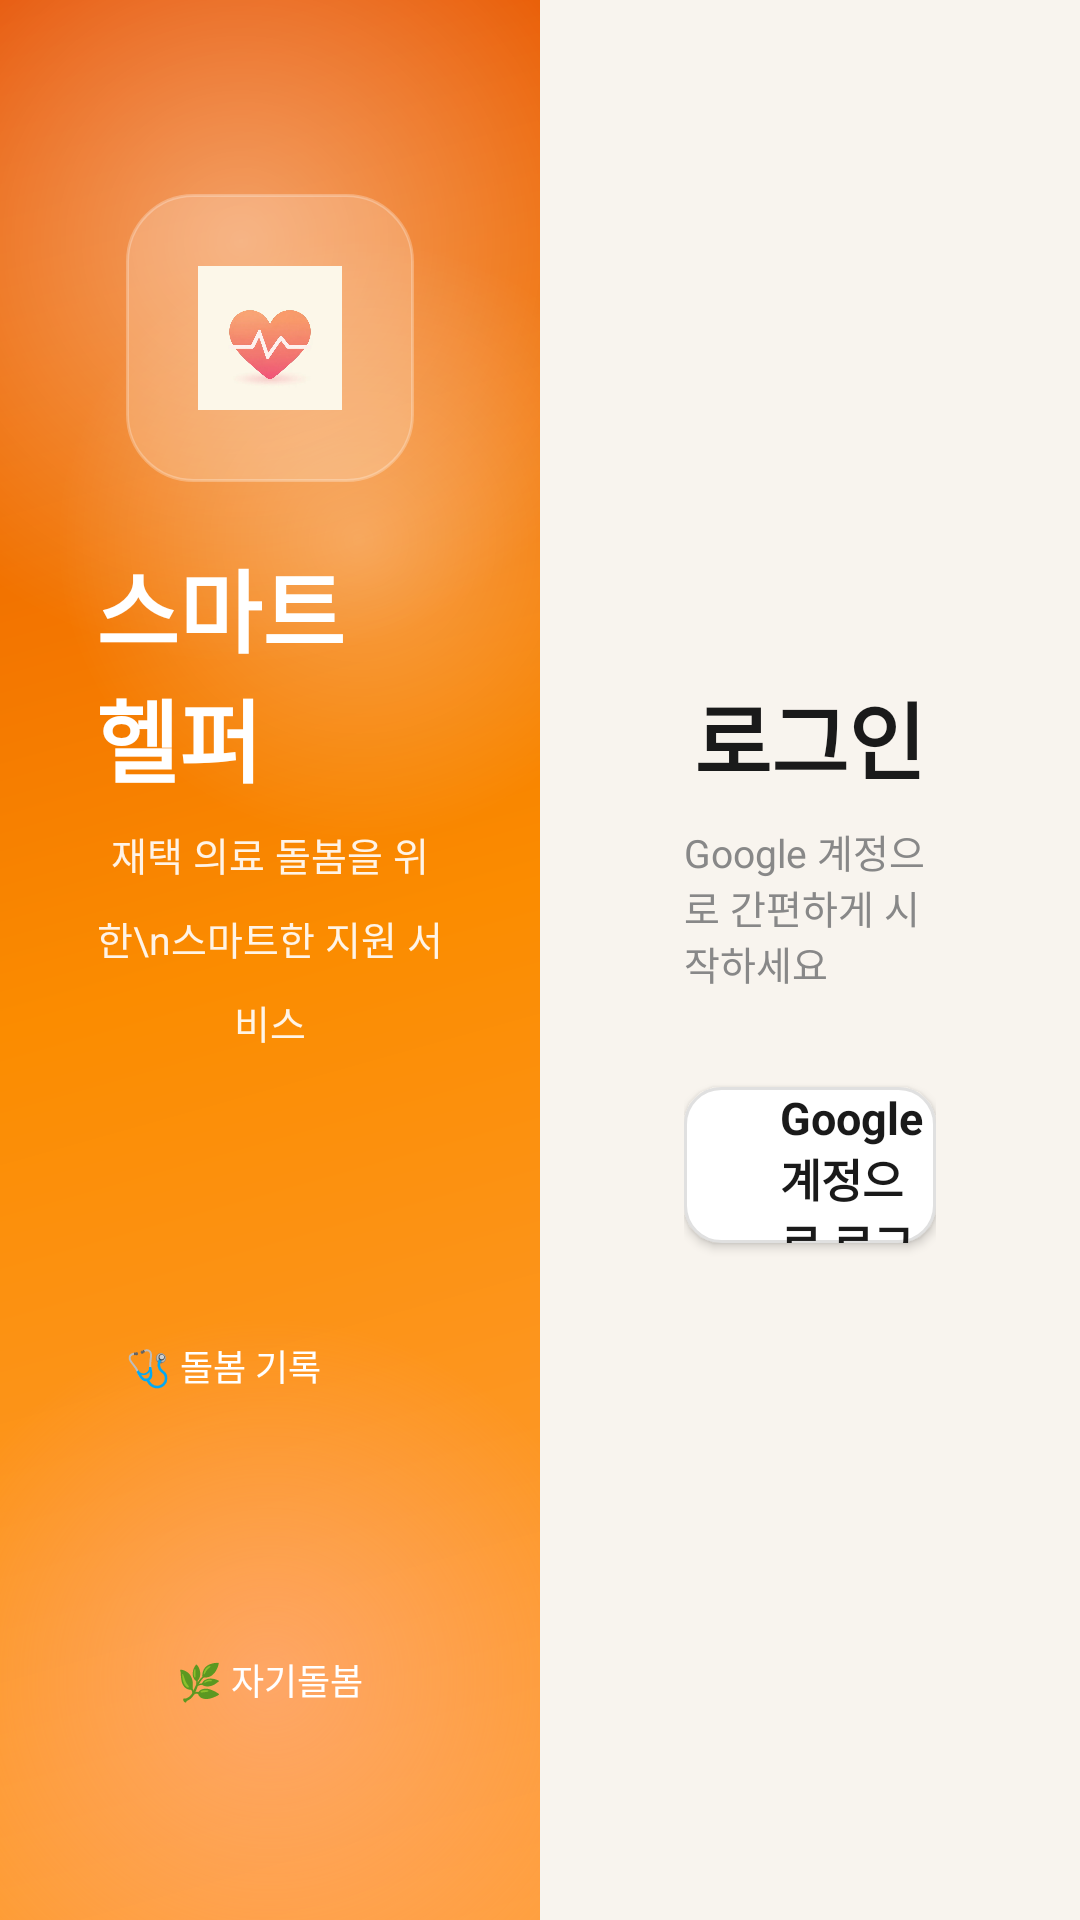

Android layout source for this screen:
<!-- AndroidManifest.xml: application theme Theme.SmartHelper -->
<!-- res/layout/activity_login.xml -->
<?xml version="1.0" encoding="utf-8"?>
<LinearLayout
    xmlns:android="http://schemas.android.com/apk/res/android"
    xmlns:app="http://schemas.android.com/apk/res-auto"
    android:layout_width="match_parent"
    android:layout_height="match_parent"
    android:orientation="horizontal"
    android:background="#FFF8F4EE">

    
    
    
    <FrameLayout
        android:layout_width="0dp"
        android:layout_height="match_parent"
        android:layout_weight="1"
        android:background="@drawable/bg_left_panel"
        android:clipChildren="false"
        android:clipToPadding="false">

        
        <ImageView
            android:layout_width="280dp"
            android:layout_height="280dp"
            android:src="@drawable/blob_orange_large"
            android:alpha="0.4"
            android:layout_gravity="top|start"
            android:layout_marginStart="-60dp"
            android:layout_marginTop="-60dp" />

        
        <ImageView
            android:layout_width="200dp"
            android:layout_height="200dp"
            android:src="@drawable/blob_orange_large"
            android:alpha="0.3"
            android:layout_gravity="top|end"
            android:layout_marginEnd="-40dp"
            android:layout_marginTop="80dp" />

        
        <ImageView
            android:layout_width="240dp"
            android:layout_height="240dp"
            android:src="@drawable/blob_peach"
            android:alpha="0.5"
            android:layout_gravity="bottom|center_horizontal"
            android:layout_marginBottom="-40dp" />

        
        <LinearLayout
            android:layout_width="match_parent"
            android:layout_height="wrap_content"
            android:layout_gravity="center"
            android:orientation="vertical"
            android:gravity="center"
            android:padding="32dp">

            
            <FrameLayout
                android:layout_width="96dp"
                android:layout_height="96dp"
                android:background="@drawable/bg_icon_card"
                android:elevation="4dp">

                <ImageView
                    android:layout_width="48dp"
                    android:layout_height="48dp"
                    android:layout_gravity="center"
                    android:src="@drawable/smart_helper_ic"
       />
            </FrameLayout>

            
            <TextView
                android:layout_width="wrap_content"
                android:layout_height="wrap_content"
                android:text="스마트 헬퍼"
                android:textSize="30sp"
                android:textColor="#FFFFFFFF"
                android:textStyle="bold"
                android:layout_marginTop="20dp" />

            
            <TextView
                android:layout_width="wrap_content"
                android:layout_height="wrap_content"
                android:text="재택 의료 돌봄을 위한\n스마트한 지원 서비스"
                android:textSize="13sp"
                android:textColor="#E6FFFFFF"
                android:gravity="center"
                android:lineSpacingMultiplier="1.5"
                android:layout_marginTop="8dp" />

            
            <LinearLayout
                android:layout_width="wrap_content"
                android:layout_height="wrap_content"
                android:orientation="horizontal"
                android:layout_marginTop="24dp"
                android:gravity="center">

                
                <TextView
                    android:layout_width="wrap_content"
                    android:layout_height="wrap_content"
                    android:text="🩺 돌봄 기록"
                    android:textSize="12sp"
                    android:textColor="#FFFFFFFF"
                    android:background="@drawable/bg_chip"
                    android:paddingHorizontal="14dp"
                    android:paddingVertical="7dp" />

                
                <TextView
                    android:layout_width="wrap_content"
                    android:layout_height="wrap_content"
                    android:text="📚 교육 자료"
                    android:textSize="12sp"
                    android:textColor="#FFFFFFFF"
                    android:background="@drawable/bg_chip"
                    android:paddingHorizontal="14dp"
                    android:paddingVertical="7dp"
                    android:layout_marginStart="8dp" />

                
                <TextView
                    android:layout_width="wrap_content"
                    android:layout_height="wrap_content"
                    android:text="💙 사랑의 메시지"
                    android:textSize="12sp"
                    android:textColor="#FFFFFFFF"
                    android:background="@drawable/bg_chip"
                    android:paddingHorizontal="14dp"
                    android:paddingVertical="7dp"
                    android:layout_marginStart="8dp" />
            </LinearLayout>

            
            <LinearLayout
                android:layout_width="wrap_content"
                android:layout_height="wrap_content"
                android:orientation="horizontal"
                android:layout_marginTop="8dp"
                android:gravity="center">

                
                <TextView
                    android:layout_width="wrap_content"
                    android:layout_height="wrap_content"
                    android:text="🌿 자기돌봄"
                    android:textSize="12sp"
                    android:textColor="#FFFFFFFF"
                    android:background="@drawable/bg_chip"
                    android:paddingHorizontal="14dp"
                    android:paddingVertical="7dp" />
            </LinearLayout>

        </LinearLayout>
    </FrameLayout>

    
    
    
    <LinearLayout
        android:layout_width="0dp"
        android:layout_height="match_parent"
        android:layout_weight="1"
        android:background="#FFF8F4EE"
        android:orientation="vertical"
        android:gravity="center"
        android:padding="48dp">

        
        <TextView
            android:layout_width="wrap_content"
            android:layout_height="wrap_content"
            android:text="로그인"
            android:textSize="28sp"
            android:textColor="#1A1A1A"
            android:textStyle="bold" />

        
        <TextView
            android:layout_width="wrap_content"
            android:layout_height="wrap_content"
            android:text="Google 계정으로 간편하게 시작하세요"
            android:textSize="13sp"
            android:textColor="#888888"
            android:layout_marginTop="8dp" />

        
        <LinearLayout
            android:id="@+id/btn_google_login"
            android:layout_width="match_parent"
            android:layout_height="52dp"
            android:background="@drawable/bg_google_button"
            android:orientation="horizontal"
            android:gravity="center"
            android:layout_marginTop="32dp"
            android:elevation="2dp"
            android:clickable="true"
            android:focusable="true">

            
            <ImageView
                android:layout_width="22dp"
                android:layout_height="22dp"
                android:src="@drawable/google" />

            <TextView
                android:layout_width="wrap_content"
                android:layout_height="wrap_content"
                android:text="Google 계정으로 로그인"
                android:textSize="15sp"
                android:textColor="#1A1A1A"
                android:textStyle="bold"
                android:layout_marginStart="10dp" />
        </LinearLayout>


    </LinearLayout>

</LinearLayout>
<!-- resources referenced by this layout -->
<resources>
  <!-- drawable bg_google_button (drawable) -->
  <?xml version="1.0" encoding="utf-8"?>
  <selector xmlns:android="http://schemas.android.com/apk/res/android">
      
      <item android:state_pressed="true">
          <shape android:shape="rectangle">
              <solid android:color="#FFF0F0F0" />
              <corners android:radius="12dp" />
              <stroke android:width="1dp" android:color="#FFDDDDDD" />
          </shape>
      </item>
      
      <item>
          <shape android:shape="rectangle">
              <solid android:color="#FFFFFFFF" />
              <corners android:radius="12dp" />
              <stroke android:width="1dp" android:color="#FFE0E0E0" />
          </shape>
      </item>
  </selector>
  <!-- drawable bg_icon_card (drawable) -->
  <?xml version="1.0" encoding="utf-8"?>
  <shape xmlns:android="http://schemas.android.com/apk/res/android"
      android:shape="rectangle">
      <solid android:color="#33FFFFFF" />
      <corners android:radius="22dp" />
      <stroke
          android:width="1dp"
          android:color="#44FFFFFF" />
  </shape>
  <!-- drawable bg_left_panel (drawable) -->
  <?xml version="1.0" encoding="utf-8"?>
  <shape xmlns:android="http://schemas.android.com/apk/res/android"
      android:shape="rectangle">
      <gradient
          android:type="linear"
          android:angle="135"
          android:startColor="#FFFFA040"
          android:centerColor="#FFFB8C00"
          android:endColor="#FFE65100" />
  </shape>
  <!-- drawable blob_orange_large (drawable) -->
  <?xml version="1.0" encoding="utf-8"?>
  <shape xmlns:android="http://schemas.android.com/apk/res/android"
      android:shape="oval">
      <gradient
          android:type="radial"
          android:gradientRadius="50%"
          android:startColor="#FFFFFFFF"
          android:endColor="#00FFFFFF" />
  </shape>
  <!-- drawable blob_peach (drawable) -->
  <?xml version="1.0" encoding="utf-8"?>
  <shape xmlns:android="http://schemas.android.com/apk/res/android"
      android:shape="oval">
      <gradient
          android:type="radial"
          android:gradientRadius="50%"
          android:startColor="#FFFFB3A0"
          android:endColor="#00FFFFFF" />
  </shape>
  <!-- drawable smart_helper_ic: jpg bitmap (drawable, 8998 bytes) -->
  <style name="Theme.SmartHelper" parent="Base.Theme.SmartHelper" />
  <style name="Base.Theme.SmartHelper" parent="Theme.Material3.DayNight.NoActionBar">
          
          
      </style>
</resources>
